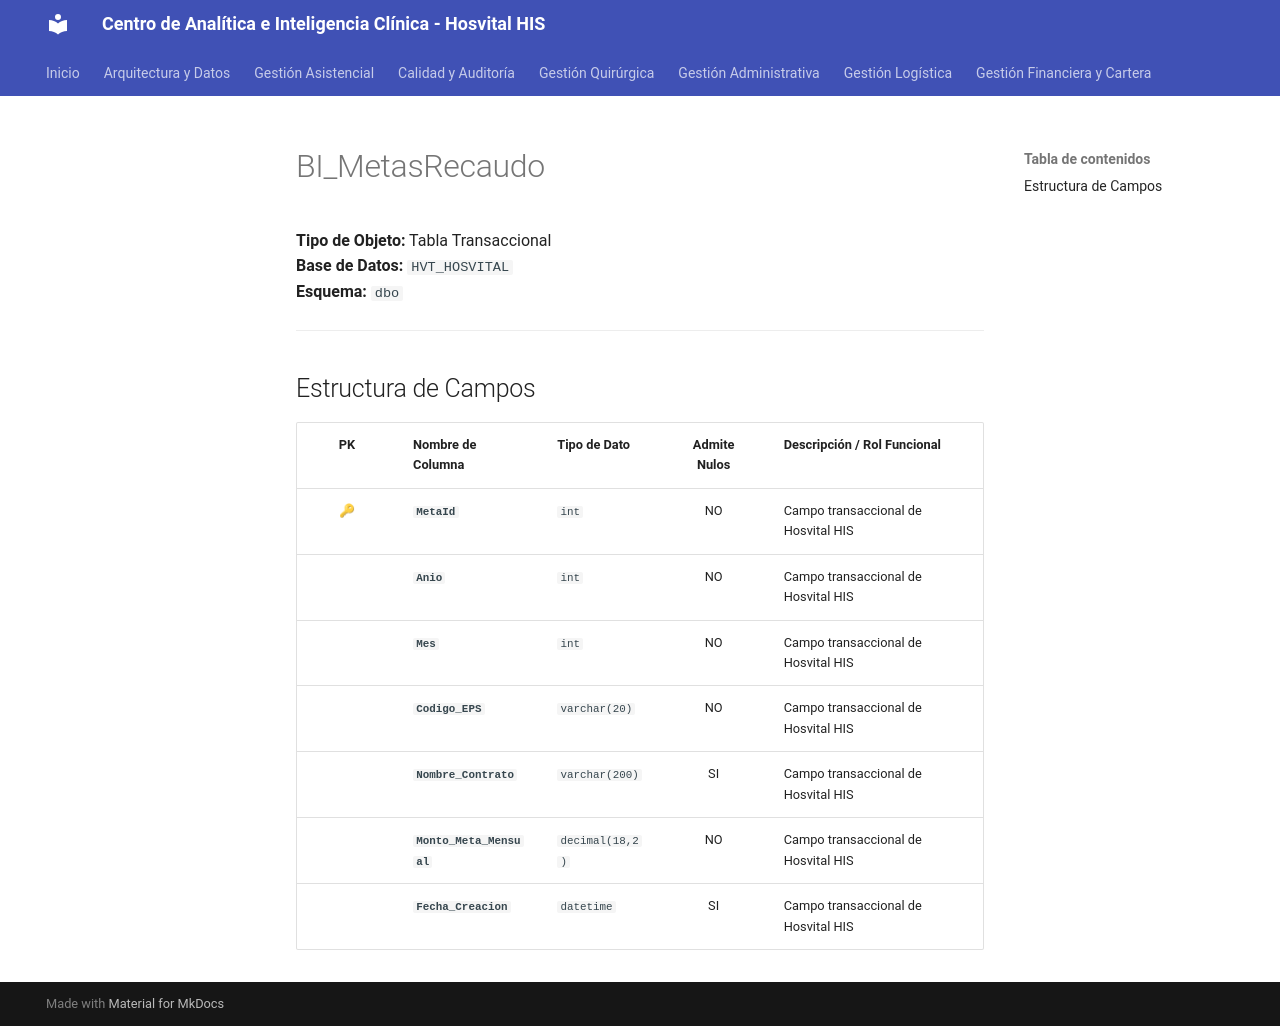

repository: SoporteSaludtech/superset-docs · page: diccionario-general/BI_MetasRecaudo/index.html · generator: mkdocs

# BI_MetasRecaudo

**Tipo de Objeto:** Tabla Transaccional  
**Base de Datos:** `HVT_HOSVITAL`  
**Esquema:** `dbo`

---

## Estructura de Campos

| PK | Nombre de Columna | Tipo de Dato | Admite Nulos | Descripción / Rol Funcional |
| :-: | :--- | :--- | :-: | :--- |
| 🔑 | **`MetaId`** | `int` | NO | Campo transaccional de Hosvital HIS |
|  | **`Anio`** | `int` | NO | Campo transaccional de Hosvital HIS |
|  | **`Mes`** | `int` | NO | Campo transaccional de Hosvital HIS |
|  | **`Codigo_EPS`** | `varchar(20)` | NO | Campo transaccional de Hosvital HIS |
|  | **`Nombre_Contrato`** | `varchar(200)` | SI | Campo transaccional de Hosvital HIS |
|  | **`Monto_Meta_Mensual`** | `decimal(18,2)` | NO | Campo transaccional de Hosvital HIS |
|  | **`Fecha_Creacion`** | `datetime` | SI | Campo transaccional de Hosvital HIS |
